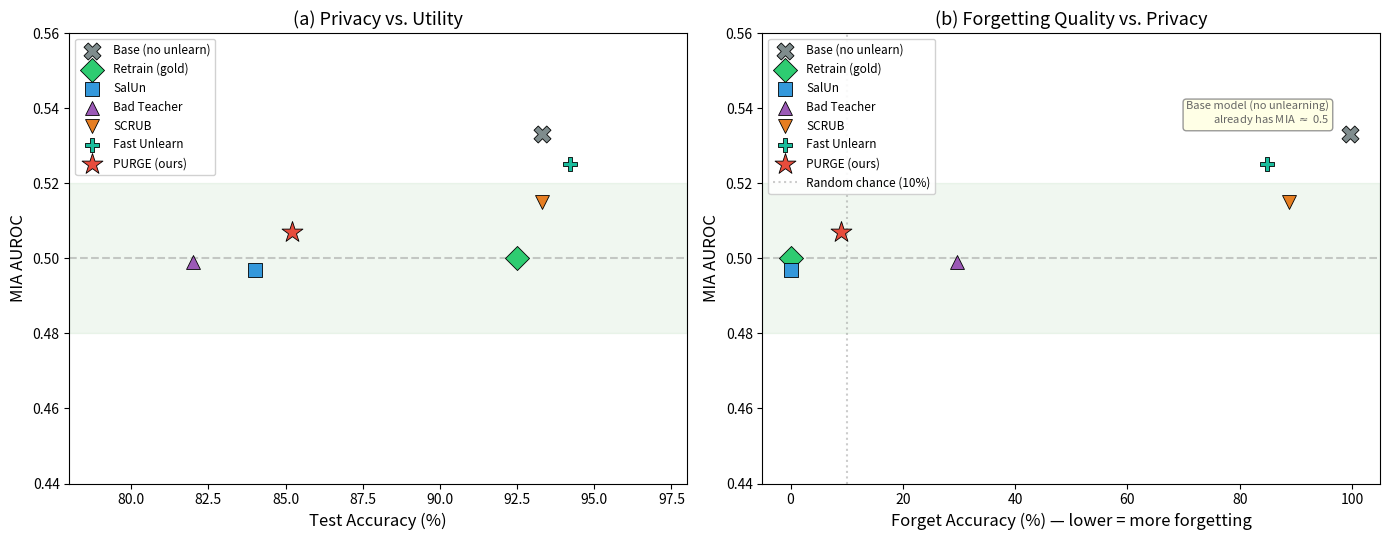

The script that saved this image: (Note: this script raises an exception after producing the figure.)
"""
Generate TA vs MIA AUROC Pareto scatter + FA vs MIA scatter (dual-panel).
Run:  python gen_pareto.py
"""
import matplotlib
matplotlib.use('Agg')
import matplotlib.pyplot as plt
import numpy as np

methods = [
    # (name, TA, FA, RA, MIA, marker, color)
    ("Base (no unlearn)", 93.3, 99.7, 97.2, 0.533, "X", "#7f8c8d"),
    ("Retrain (gold)", 92.5, 0.0, 100.0, 0.500, "D", "#2ecc71"),
    ("SalUn",          84.0, 0.0,  97.1, 0.497, "s", "#3498db"),
    ("Bad Teacher",    82.0, 29.7, 90.2, 0.499, "^", "#9b59b6"),
    ("SCRUB",          93.3, 88.8, 97.7, 0.515, "v", "#e67e22"),
    ("Fast Unlearn",   94.2, 84.8, 99.3, 0.525, "P", "#1abc9c"),
    ("PURGE (ours)",   85.2, 8.9,  97.2, 0.507, "*", "#e74c3c"),
]

fig, (ax1, ax2) = plt.subplots(1, 2, figsize=(14, 5.5))

# --- Panel 1: TA vs MIA ---
for name, ta, fa, ra, mia, marker, color in methods:
    size = 250 if "PURGE" in name else 150 if "Retrain" in name or "Base" in name else 100
    ax1.scatter(ta, mia, c=color, s=size, marker=marker, zorder=5,
                edgecolors="black", linewidth=0.6, label=name)

ax1.axhline(y=0.5, color="gray", linestyle="--", alpha=0.4)
ax1.axhspan(0.48, 0.52, color="green", alpha=0.06)
ax1.set_xlabel("Test Accuracy (%)", fontsize=12)
ax1.set_ylabel("MIA AUROC", fontsize=12)
ax1.set_title("(a) Privacy vs. Utility", fontsize=13)
ax1.set_xlim(78, 98)
ax1.set_ylim(0.44, 0.56)
ax1.legend(fontsize=8.5, loc="upper left", framealpha=0.9)

# --- Panel 2: FA vs MIA (the key insight: base model already has MIA ≈ 0.5) ---
for name, ta, fa, ra, mia, marker, color in methods:
    size = 250 if "PURGE" in name else 150 if "Retrain" in name or "Base" in name else 100
    ax2.scatter(fa, mia, c=color, s=size, marker=marker, zorder=5,
                edgecolors="black", linewidth=0.6, label=name)

ax2.axhline(y=0.5, color="gray", linestyle="--", alpha=0.4)
ax2.axhspan(0.48, 0.52, color="green", alpha=0.06)
ax2.axvline(x=10.0, color="gray", linestyle=":", alpha=0.4, label="Random chance (10%)")

ax2.annotate("Base model (no unlearning)\nalready has MIA $\\approx$ 0.5",
             xy=(99.7, 0.533), fontsize=8, fontstyle="italic",
             color="#666666", ha="right", va="bottom",
             xytext=(-15, 5), textcoords="offset points",
             bbox=dict(boxstyle="round,pad=0.3", fc="lightyellow", ec="gray", alpha=0.8))

ax2.set_xlabel("Forget Accuracy (%) — lower = more forgetting", fontsize=12)
ax2.set_ylabel("MIA AUROC", fontsize=12)
ax2.set_title("(b) Forgetting Quality vs. Privacy", fontsize=13)
ax2.set_xlim(-5, 105)
ax2.set_ylim(0.44, 0.56)
ax2.legend(fontsize=8.5, loc="upper left", framealpha=0.9)

plt.tight_layout()
plt.savefig("images/fig_pareto_frontier.png", dpi=200)
print("Saved: images/fig_pareto_frontier.png")
